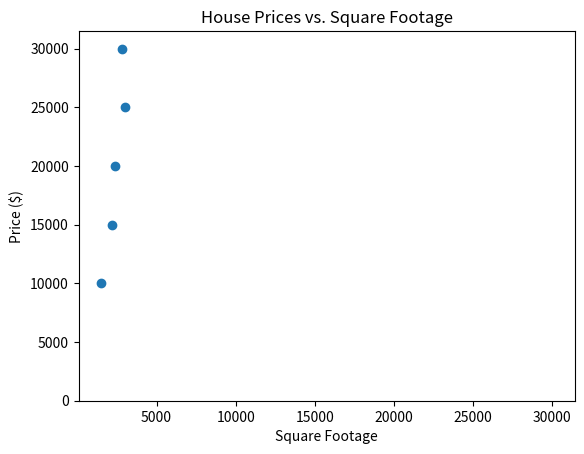

Recreate this plot in Python.
import numpy as np
import matplotlib.pyplot as plt

# Define house data using different data types
location = 'Donholm'
bedrooms = 1,2,3,4,5
bathrooms = 2
house_size = 600.0
is_it_furnished = True

# define a function to predict house pricing based on the number number of bedrooms
def predict_price(num_bedrooms):
    # Dictionary of house prices by number of bedrooms
    prices_by_bedroom = {
        1: 10000,
        2: 15000,
        3: 20000,
        4: 25000,
        5: 30000
    }
     # Use a boolean statement to check if the number of bedrooms is valid
    # if the number of bedrooms is less than or greater than 5 it should return "invalid input" and if it is either 1,2,3,4 or 5 it returns the prices by bedroom
    if num_bedrooms < 1 or num_bedrooms > 5:
        return "Invalid input"
    else:
        return prices_by_bedroom[num_bedrooms]

    # Create a dictionary to hold house data
house_data = {
    'location': location,
    'bedrooms': bedrooms,
    'bathrooms': bathrooms,
    'size': house_size,
    'is_furnished': is_it_furnished
}

# Use set method to change the location
house_data['location'] = 'Kitisuru'

# Use append method to add a new feature
house_data['has_garage'] = False

# Use pop method to remove a feature
house_data.pop('is_furnished')

# Define a list of house prices
prices = [10000,15000, 20000, 25000, 30000]

# Calculate mean, mode and median using numpy
mean = np.mean(prices)

median = np.median(prices)

# Print results
print('Mean house price: ${:.2f}'.format(mean))
print('Median house price: ${:.2f}'.format(median))


# Define list of square footage
sq_footage = [1500.0, 1800.0, 2200.0, 2400.0, 3000.0]

# Use append method to add new value to list
sq_footage.append(2800.0)

# Use pop method to remove value from list
sq_footage.pop(1)

  

# Define an empty list to store predicted prices
predicted_prices = []

# Generate a random set of 10 numbers of bedrooms
bedroom_counts = np.random.randint(1, 6, size=10)

# Predict the prices for each number of bedrooms and add them to the list
# we use method name "append"
for count in bedroom_counts:
    predicted_prices.append(predict_price(count))

# Remove any invalid predictions from the list
predicted_prices = [price for price in predicted_prices if type(price) == int]
 
# Calculate the variance and standard deviation of the predicted prices
#variance
variance = np.var(predicted_prices)
#standard deviation of the predicted prices
std_deviation = np.std(predicted_prices)

# Print the results
print("Variance of predicted house prices:", variance)
print("Standard deviation of predicted house prices:", std_deviation)

# Draw a histogram of the predicted prices
plt.hist(predicted_prices, bins=5)
plt.xlabel("Price")
plt.ylabel("bedrooms")
plt.title("Histogram of Predicted House Prices")
plt.show()

# Plot scatter plot of square footage vs prices
plt.scatter(sq_footage, prices)
plt.title('House Prices vs. Square Footage')
plt.xlabel('Square Footage')
plt.ylabel('Price ($)')
plt.show()